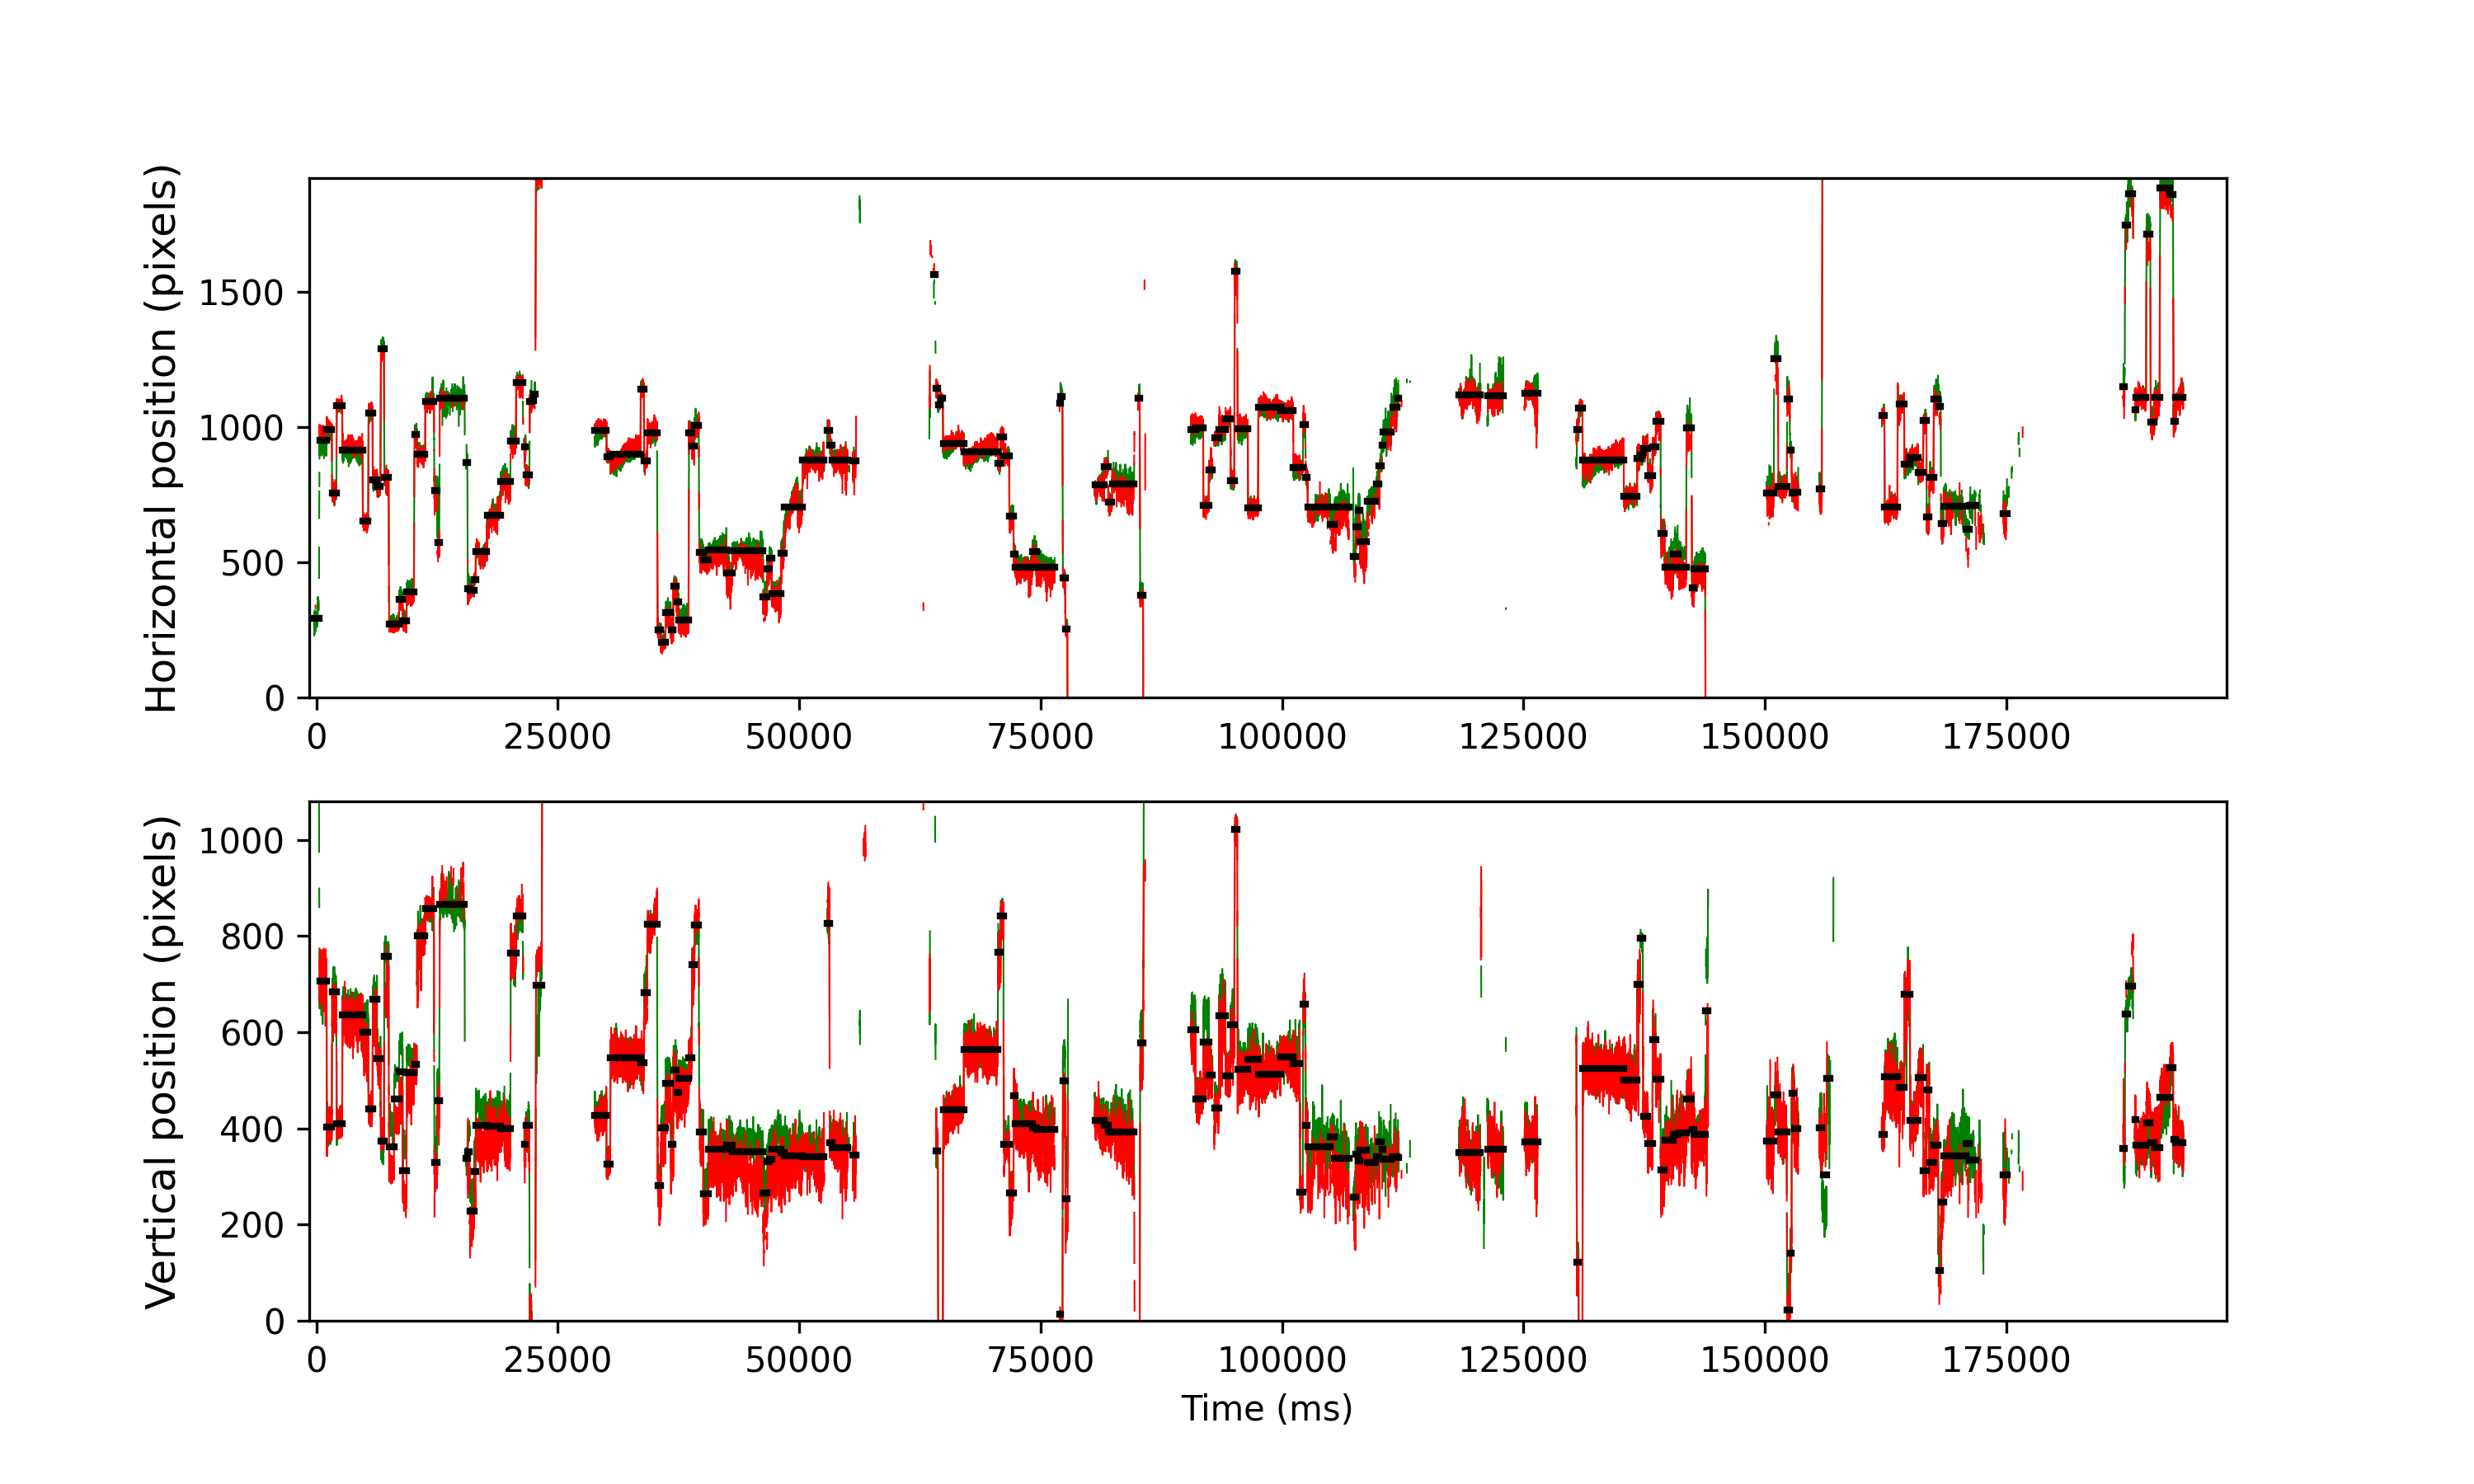

The table this chart was drawn from, first rows:
cutoff, start, end, startT, endT, dur, xpos, ypos, flankdataloss, fracinterped, RMSxy, BCEA, fixRangeX, fixRangeY, participant
0.9969, 126, 253, -235.9, 276.1, 512.0, 293.0, 1156, 1.0, 0.3906, 0.9661, 2.278, 3.319, 2.945, 164_leap_voe_gaze
0.9969, 268, 446, 332.1, 1048, 715.9, 952.0, 707.0, 0.0, 0.0, 0.7271, 0.9907, 1.812, 2.618, 164_leap_voe_gaze
0.9969, 457, 584, 1088, 1600, 512.0, 989.5, 403.0, 0.0, 0.0, 0.3553, 0.297, 0.8181, 1.496, 164_leap_voe_gaze
0.9969, 593, 701, 1632, 2068, 436.1, 754.5, 684.0, 0.0, 0.0, 0.6202, 0.6436, 1.309, 2.221, 164_leap_voe_gaze
0.9969, 713, 851, 2112, 2668, 556.0, 1080, 410.5, 0.0, 0.0, 0.3262, 0.3146, 1.064, 1.438, 164_leap_voe_gaze
0.9969, 861, 1379, 2704, 4780, 2076, 914.5, 636.0, 0.0, 0.001927, 0.5885, 0.7402, 1.964, 3.109, 164_leap_voe_gaze
0.9969, 1389, 1526, 4816, 5368, 552.0, 651.5, 600.8, 0.0, 0.0, 0.4566, 0.4971, 1.122, 1.683, 164_leap_voe_gaze
0.9969, 1537, 1639, 5408, 5820, 412.0, 1051, 440.0, 0.0, 0.0, 0.3551, 0.3143, 0.8766, 1.204, 164_leap_voe_gaze
0.9969, 1647, 1753, 5848, 6276, 428.0, 806.0, 668.0, 0.0, 0.0, 0.7889, 1.039, 1.753, 2.7, 164_leap_voe_gaze
0.9969, 1761, 1845, 6304, 6644, 340.0, 780.0, 545.0, 0.0, 0.0, 0.5627, 0.6093, 1.332, 1.426, 164_leap_voe_gaze
0.9969, 1856, 1934, 6684, 7000, 316.0, 1290, 374.0, 0.0, 0.0, 0.3396, 0.3365, 1.005, 1.075, 164_leap_voe_gaze
0.9969, 1946, 2055, 7044, 7484, 440.0, 815.0, 758.5, 0.0, 0.0, 0.8656, 1.264, 1.227, 2.501, 164_leap_voe_gaze
0.9969, 2068, 2194, 7532, 8040, 508.0, 270.0, 361.5, 0.0, 0.0, 0.3154, 0.2991, 0.9584, 1.239, 164_leap_voe_gaze
0.9969, 2201, 2324, 8064, 8560, 496.0, 271.8, 461.0, 0.0, 0.0, 0.305, 0.2412, 0.8649, 1.11, 164_leap_voe_gaze
0.9969, 2331, 2414, 8584, 8920, 336.0, 363.0, 518.2, 0.0, 0.0, 0.4927, 0.3395, 0.9233, 2.01, 164_leap_voe_gaze
0.9969, 2422, 2519, 8948, 9340, 392.0, 284.0, 312.5, 0.0, 0.0, 0.3597, 0.3142, 0.7363, 1.964, 164_leap_voe_gaze
0.9969, 2526, 2712, 9364, 10112, 748.0, 389.5, 516.0, 0.0, 0.0, 0.545, 0.5984, 1.473, 2.501, 164_leap_voe_gaze
0.9969, 2726, 2785, 10164, 10404, 240.0, 973, 534.0, 1.0, 0.05, 0.7047, 0.8428, 1.543, 1.858, 164_leap_voe_gaze
0.9969, 2794, 2999, 10436, 11260, 824.0, 900.2, 801.0, 0.0, 0.0, 0.6355, 0.9189, 1.893, 3.214, 164_leap_voe_gaze
0.9969, 3006, 3228, 11284, 12176, 892.0, 1094, 856.5, 0.0, 0.0, 0.3559, 0.3659, 1.519, 1.204, 164_leap_voe_gaze
0.9969, 3241, 3314, 12224, 12520, 296.0, 764.8, 330.0, 0.0, 0.02703, 0.9164, 1.285, 3.202, 2.595, 164_leap_voe_gaze
0.9969, 3321, 3368, 12544, 12736, 192.0, 572.0, 458.2, 0.0, 0.0, 0.937, 1.071, 1.741, 2.571, 164_leap_voe_gaze
0.9969, 3379, 4019, 12776, 15340, 2564, 1107, 866.0, 1.0, 0.1763, 0.8807, 1.688, 4.231, 3.273, 164_leap_voe_gaze
0.9969, 4054, 4095, 15476, 15644, 168.0, 870.0, 338.5, 1.0, 0.1905, 1.077, 2.075, 3.647, 2.209, 164_leap_voe_gaze
0.9969, 4104, 4150, 15676, 15864, 187.9, 403.0, 351.5, 0.0, 0.04255, 0.7944, 1.047, 1.73, 2.875, 164_leap_voe_gaze
0.9969, 4159, 4265, 15896, 16324, 428.0, 396.5, 228.0, 0.0, 0.0, 0.4143, 0.3815, 0.8415, 1.87, 164_leap_voe_gaze
0.9969, 4269, 4305, 16336, 16484, 148.0, 437.0, 311.0, 0.0, 0.0, 0.337, 0.3615, 0.748, 1.227, 164_leap_voe_gaze
0.9969, 4313, 4600, 16512, 17664, 1152, 538.5, 406.5, 0.0, 0.0, 0.643, 1.007, 1.847, 2.735, 164_leap_voe_gaze
0.9969, 4606, 4952, 17684, 19072, 1388, 674.0, 405.0, 0.0, 0.0, 0.631, 1.726, 3.308, 2.349, 164_leap_voe_gaze
0.9969, 4958, 5207, 19092, 20092, 1000, 797.5, 399.2, 0.0, 0.04, 0.9036, 1.754, 2.875, 3.997, 164_leap_voe_gaze
0.9969, 5217, 5350, 20128, 20664, 536.0, 949.0, 764.0, 0.0, 0.0, 0.601, 0.715, 1.543, 2.197, 164_leap_voe_gaze
0.9969, 5358, 5528, 20692, 21376, 684.0, 1163, 841.0, 0.0, 0.0, 0.4365, 0.4836, 1.905, 1.601, 164_leap_voe_gaze
0.9969, 5567, 5598, 21528, 21656, 128.0, 926.8, 366.2, 1.0, 0.0, 0.7349, 0.7642, 1.613, 1.367, 164_leap_voe_gaze
0.9969, 5606, 5696, 21684, 22048, 364.0, 823.8, 407.0, 0.0, 0.01099, 0.5329, 0.8535, 1.59, 1.554, 164_leap_voe_gaze
0.9969, 5709, 5761, 22096, 22308, 212.0, 1094, -12.5, 0.0, 0.09434, 0.7777, 1.309, 2.045, 2.267, 164_leap_voe_gaze
0.9969, 5764, 5799, 22316, 22460, 144.0, 1097, -88.0, 1.0, 0.4722, 1.375, 3.043, 1.893, 3.249, 164_leap_voe_gaze
0.9969, 5816, 5846, 22524, 22648, 124.0, 1122, -80.0, 0.0, 0.3871, 1.218, 1.772, 1.753, 1.952, 164_leap_voe_gaze
0.9969, 5870, 6019, 22740, 23340, 600.0, 1927, 697.2, 0.0, 0.0, 0.7827, 1.731, 2.139, 5.797, 164_leap_voe_gaze
0.9969, 6031, 6095, 23384, 23644, 260.0, 3006, 1197, 1.0, 0.3077, 0.9169, 1.675, 2.291, 2.618, 164_leap_voe_gaze
0.9969, 7394, 7692, 28836, 30032, 1196, 988.0, 427.5, 1.0, 0.0, 0.3863, 0.4498, 1.122, 1.8, 164_leap_voe_gaze
0.9969, 7698, 7792, 30052, 30432, 380.0, 891.0, 325.5, 0.0, 0.0, 0.3741, 0.3283, 1.064, 1.11, 164_leap_voe_gaze
0.9969, 7798, 8577, 30452, 33572, 3120, 898.5, 546.5, 0.0, 0.0, 0.5009, 1.521, 2.875, 2.419, 164_leap_voe_gaze
0.9969, 8584, 8662, 33596, 33912, 316.0, 1140, 537.0, 0.0, 0.0, 0.5215, 0.5411, 1.414, 1.847, 164_leap_voe_gaze
0.9969, 8672, 8747, 33948, 34252, 304.0, 874.0, 681.5, 0.0, 0.01316, 0.7064, 1.216, 1.636, 2.454, 164_leap_voe_gaze
0.9969, 8754, 9005, 34276, 35284, 1008, 978.2, 824.5, 0.0, 0.007937, 0.4939, 0.7363, 1.543, 2.256, 164_leap_voe_gaze
0.9969, 9022, 9102, 35348, 35672, 324.0, 248.5, 281.5, 0.0, 0.0, 0.3764, 0.4895, 1.262, 1.741, 164_leap_voe_gaze
0.9969, 9110, 9222, 35700, 36152, 452.0, 205.0, 400.5, 0.0, 0.0, 0.3636, 0.3932, 1.075, 1.321, 164_leap_voe_gaze
0.9969, 9228, 9357, 36172, 36692, 520.0, 312.8, 493.0, 0.0, 0.0, 0.4281, 0.4631, 1.286, 1.648, 164_leap_voe_gaze
0.9969, 9363, 9422, 36712, 36952, 240.0, 248.8, 366.2, 0.0, 0.0, 0.452, 0.4778, 1.11, 1.695, 164_leap_voe_gaze
0.9969, 9428, 9506, 36972, 37288, 316.0, 410.0, 521.0, 0.0, 0.0, 0.7458, 0.85, 1.648, 2.197, 164_leap_voe_gaze
0.9969, 9513, 9557, 37312, 37492, 180.0, 353.5, 475.5, 0.0, 0.0, 0.4566, 0.4856, 0.9233, 1.484, 164_leap_voe_gaze
0.9969, 9563, 9820, 37512, 38544, 1032, 287.5, 504.0, 0.0, 0.0, 0.5432, 0.6259, 1.823, 2.735, 164_leap_voe_gaze
0.9969, 9832, 9902, 38588, 38872, 284.0, 978.8, 547.0, 0.0, 0.01408, 0.6192, 0.684, 1.753, 1.508, 164_leap_voe_gaze
0.9969, 9911, 9972, 38904, 39152, 248.0, 929.2, 740.0, 0.0, 0.0, 0.6397, 0.7451, 1.426, 1.718, 164_leap_voe_gaze
0.9969, 9978, 10086, 39172, 39608, 436.0, 1006, 822.5, 0.0, 0.0, 0.4975, 0.4763, 2.022, 1.344, 164_leap_voe_gaze
0.9969, 10102, 10197, 39668, 40052, 384.0, 535.8, 393.2, 0.0, 0.0, 0.5068, 0.5684, 1.695, 2.291, 164_leap_voe_gaze
0.9969, 10203, 10332, 40072, 40592, 520.0, 507.8, 263.8, 0.0, 0.0, 0.4102, 0.383, 1.543, 1.823, 164_leap_voe_gaze
0.9969, 10338, 10802, 40612, 42472, 1860, 544.5, 356.0, 0.0, 0.0, 0.786, 1.674, 2.606, 3.214, 164_leap_voe_gaze
0.9969, 10808, 10952, 42492, 43072, 580.0, 461.0, 364.5, 0.0, 0.0, 0.8068, 1.499, 2.899, 2.373, 164_leap_voe_gaze
0.9969, 10958, 11745, 43092, 46244, 3152, 541.8, 351.0, 0.0, 0.02284, 0.9392, 1.44, 4.161, 4.371, 164_leap_voe_gaze
... 128 more rows
